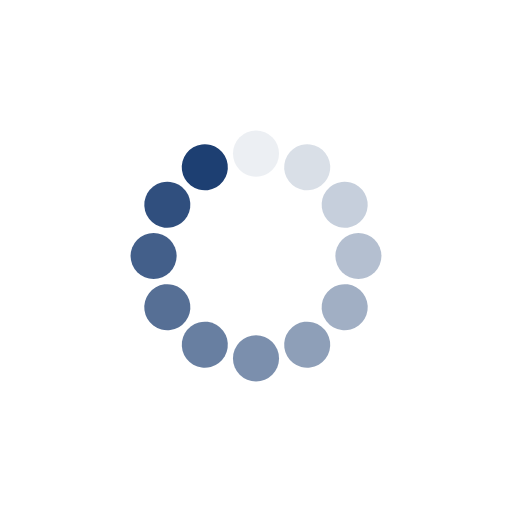
t = 0.00 s
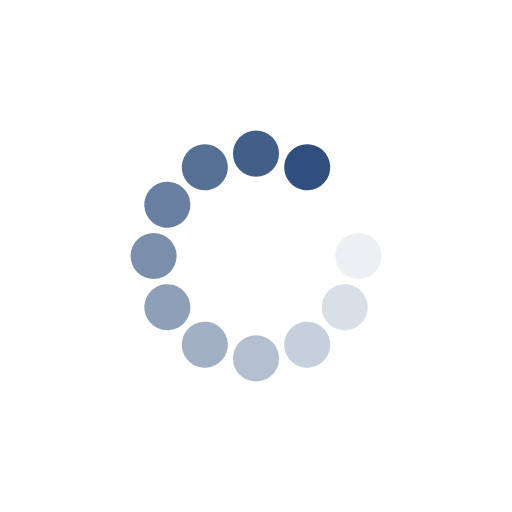
t = 0.16 s
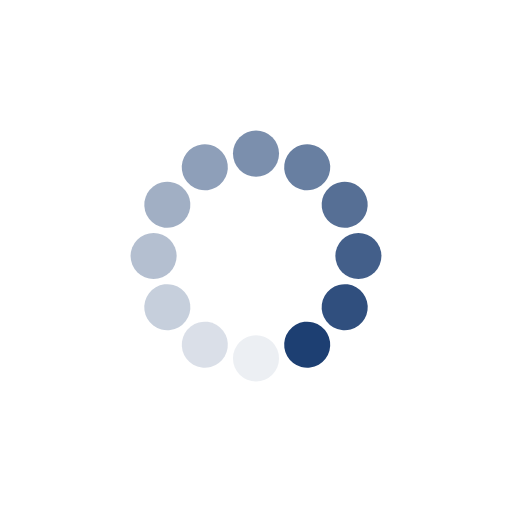
t = 0.33 s
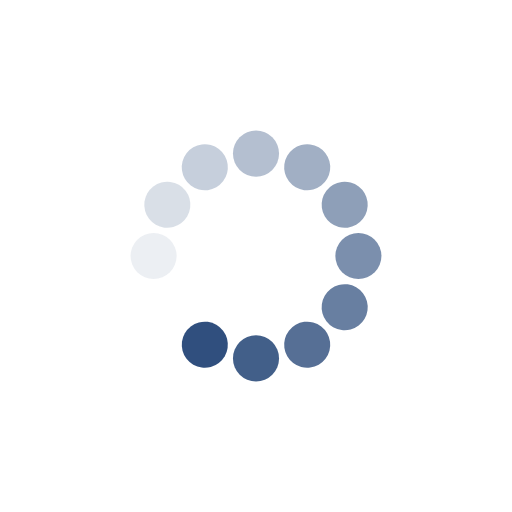
t = 0.49 s

The animated SVG that drew these frames (rendered in a browser with its animation timeline set to each time). Animation: 12 SMIL elements (animate=12); one cycle of 0.66 s, repeats indefinitely.

<?xml version="1.0" encoding="utf-8"?>
<svg xmlns="http://www.w3.org/2000/svg" xmlns:xlink="http://www.w3.org/1999/xlink" style="margin: auto; background: none; display: block; shape-rendering: auto; animation-play-state: running; animation-delay: 0s;" width="114px" height="114px" viewBox="0 0 100 100" preserveAspectRatio="xMidYMid">
<g transform="rotate(0 50 50)" style="animation-play-state: running; animation-delay: 0s;">
  <rect x="45.5" y="25.5" rx="4.5" ry="4.5" width="9" height="9" fill="#1d3f72" style="animation-play-state: running; animation-delay: 0s;">
    <animate attributeName="opacity" values="1;0" keyTimes="0;1" dur="0.6578947368421053s" begin="-0.6030701754385964s" repeatCount="indefinite" style="animation-play-state: running; animation-delay: 0s;"></animate>
  </rect>
</g><g transform="rotate(30 50 50)" style="animation-play-state: running; animation-delay: 0s;">
  <rect x="45.5" y="25.5" rx="4.5" ry="4.5" width="9" height="9" fill="#1d3f72" style="animation-play-state: running; animation-delay: 0s;">
    <animate attributeName="opacity" values="1;0" keyTimes="0;1" dur="0.6578947368421053s" begin="-0.5482456140350876s" repeatCount="indefinite" style="animation-play-state: running; animation-delay: 0s;"></animate>
  </rect>
</g><g transform="rotate(60 50 50)" style="animation-play-state: running; animation-delay: 0s;">
  <rect x="45.5" y="25.5" rx="4.5" ry="4.5" width="9" height="9" fill="#1d3f72" style="animation-play-state: running; animation-delay: 0s;">
    <animate attributeName="opacity" values="1;0" keyTimes="0;1" dur="0.6578947368421053s" begin="-0.49342105263157887s" repeatCount="indefinite" style="animation-play-state: running; animation-delay: 0s;"></animate>
  </rect>
</g><g transform="rotate(90 50 50)" style="animation-play-state: running; animation-delay: 0s;">
  <rect x="45.5" y="25.5" rx="4.5" ry="4.5" width="9" height="9" fill="#1d3f72" style="animation-play-state: running; animation-delay: 0s;">
    <animate attributeName="opacity" values="1;0" keyTimes="0;1" dur="0.6578947368421053s" begin="-0.43859649122807015s" repeatCount="indefinite" style="animation-play-state: running; animation-delay: 0s;"></animate>
  </rect>
</g><g transform="rotate(120 50 50)" style="animation-play-state: running; animation-delay: 0s;">
  <rect x="45.5" y="25.5" rx="4.5" ry="4.5" width="9" height="9" fill="#1d3f72" style="animation-play-state: running; animation-delay: 0s;">
    <animate attributeName="opacity" values="1;0" keyTimes="0;1" dur="0.6578947368421053s" begin="-0.3837719298245614s" repeatCount="indefinite" style="animation-play-state: running; animation-delay: 0s;"></animate>
  </rect>
</g><g transform="rotate(150 50 50)" style="animation-play-state: running; animation-delay: 0s;">
  <rect x="45.5" y="25.5" rx="4.5" ry="4.5" width="9" height="9" fill="#1d3f72" style="animation-play-state: running; animation-delay: 0s;">
    <animate attributeName="opacity" values="1;0" keyTimes="0;1" dur="0.6578947368421053s" begin="-0.3289473684210526s" repeatCount="indefinite" style="animation-play-state: running; animation-delay: 0s;"></animate>
  </rect>
</g><g transform="rotate(180 50 50)" style="animation-play-state: running; animation-delay: 0s;">
  <rect x="45.5" y="25.5" rx="4.5" ry="4.5" width="9" height="9" fill="#1d3f72" style="animation-play-state: running; animation-delay: 0s;">
    <animate attributeName="opacity" values="1;0" keyTimes="0;1" dur="0.6578947368421053s" begin="-0.2741228070175438s" repeatCount="indefinite" style="animation-play-state: running; animation-delay: 0s;"></animate>
  </rect>
</g><g transform="rotate(210 50 50)" style="animation-play-state: running; animation-delay: 0s;">
  <rect x="45.5" y="25.5" rx="4.5" ry="4.5" width="9" height="9" fill="#1d3f72" style="animation-play-state: running; animation-delay: 0s;">
    <animate attributeName="opacity" values="1;0" keyTimes="0;1" dur="0.6578947368421053s" begin="-0.21929824561403508s" repeatCount="indefinite" style="animation-play-state: running; animation-delay: 0s;"></animate>
  </rect>
</g><g transform="rotate(240 50 50)" style="animation-play-state: running; animation-delay: 0s;">
  <rect x="45.5" y="25.5" rx="4.5" ry="4.5" width="9" height="9" fill="#1d3f72" style="animation-play-state: running; animation-delay: 0s;">
    <animate attributeName="opacity" values="1;0" keyTimes="0;1" dur="0.6578947368421053s" begin="-0.1644736842105263s" repeatCount="indefinite" style="animation-play-state: running; animation-delay: 0s;"></animate>
  </rect>
</g><g transform="rotate(270 50 50)" style="animation-play-state: running; animation-delay: 0s;">
  <rect x="45.5" y="25.5" rx="4.5" ry="4.5" width="9" height="9" fill="#1d3f72" style="animation-play-state: running; animation-delay: 0s;">
    <animate attributeName="opacity" values="1;0" keyTimes="0;1" dur="0.6578947368421053s" begin="-0.10964912280701754s" repeatCount="indefinite" style="animation-play-state: running; animation-delay: 0s;"></animate>
  </rect>
</g><g transform="rotate(300 50 50)" style="animation-play-state: running; animation-delay: 0s;">
  <rect x="45.5" y="25.5" rx="4.5" ry="4.5" width="9" height="9" fill="#1d3f72" style="animation-play-state: running; animation-delay: 0s;">
    <animate attributeName="opacity" values="1;0" keyTimes="0;1" dur="0.6578947368421053s" begin="-0.05482456140350877s" repeatCount="indefinite" style="animation-play-state: running; animation-delay: 0s;"></animate>
  </rect>
</g><g transform="rotate(330 50 50)" style="animation-play-state: running; animation-delay: 0s;">
  <rect x="45.5" y="25.5" rx="4.5" ry="4.5" width="9" height="9" fill="#1d3f72" style="animation-play-state: running; animation-delay: 0s;">
    <animate attributeName="opacity" values="1;0" keyTimes="0;1" dur="0.6578947368421053s" begin="0s" repeatCount="indefinite" style="animation-play-state: running; animation-delay: 0s;"></animate>
  </rect>
</g>
<!-- [ldio] generated by https://loading.io/ --></svg>